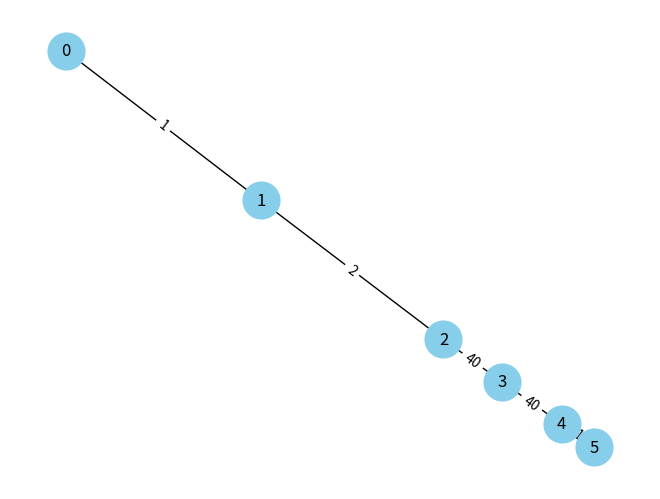

Source code (Python):
T = [
    [0, 3, 0, 0],
    [3, 0, 1, 0],
    [0, 1, 0, 4],
    [0, 0, 4, 0]
]

T = [[0, 1, 200, 200, 200, 200], [1, 0, 2, 200, 200, 200], [200, 2, 0, 40, 200, 200], [200, 200, 40, 0, 40, 200], [200, 200, 200, 40, 0, 117], [200, 200, 200, 200, 117, 0]]


import networkx as nx
import matplotlib.pyplot as plt

# Stworzenie pustego grafu
G = nx.Graph()

# Dodawanie krawędzi z macierzy sąsiedztwa
n = len(T)  # liczba wierzchołków
for i in range(n):
    for j in range(i + 1, n):  # zaczynamy od i+1, aby nie dodawać dwukrotnie tych samych krawędzi
        if T[i][j] != 0 and T[i][j] != 200:  # jeśli waga nie jest zero, dodajemy krawędź
            G.add_edge(i, j, weight=T[i][j])

# Rysowanie grafu
pos = nx.spring_layout(G)  # układ grafu, spring layout próbuje rozmieścić wierzchołki tak, aby krawędzie były równomiernie rozciągnięte
labels = nx.get_edge_attributes(G, 'weight')  # pobieranie wag krawędzi
nx.draw(G, pos, with_labels=True, node_color='skyblue', node_size=700)  # rysowanie wierzchołków i krawędzi
nx.draw_networkx_edge_labels(G, pos, edge_labels=labels)  # dodanie etykiet wag do krawędzi

# Wyświetlenie grafu
plt.show()
